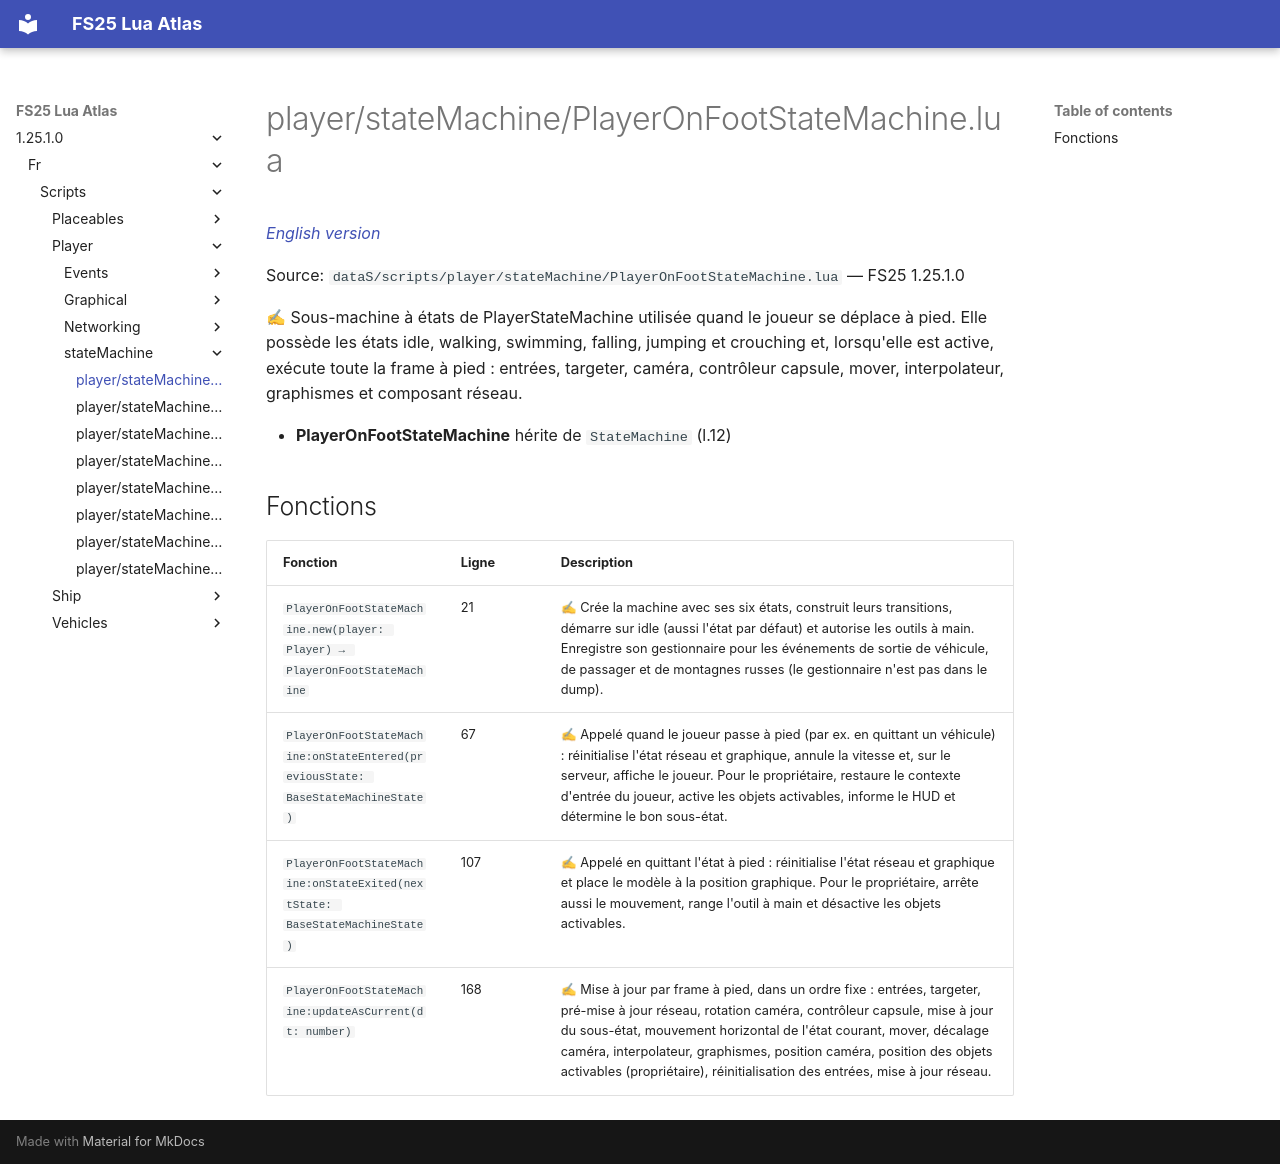

repository: Tim0219800/fs25-lua-atlas · page: 1.25.1.0/fr/scripts/player/stateMachine/PlayerOnFootStateMachine.html · generator: mkdocs

# player/stateMachine/PlayerOnFootStateMachine.lua

*[English version](../../../../scripts/player/stateMachine/PlayerOnFootStateMachine.md)*

Source: `dataS/scripts/player/stateMachine/PlayerOnFootStateMachine.lua` — FS25 1.25.1.0

✍ Sous-machine à états de PlayerStateMachine utilisée quand le joueur se déplace à pied. Elle possède les états idle, walking, swimming, falling, jumping et crouching et, lorsqu'elle est active, exécute toute la frame à pied : entrées, targeter, caméra, contrôleur capsule, mover, interpolateur, graphismes et composant réseau.

- **PlayerOnFootStateMachine** hérite de `StateMachine` (l.12)

## Fonctions

| Fonction | Ligne | Description |
|---|---|---|
| `PlayerOnFootStateMachine.new(player: Player) → PlayerOnFootStateMachine` | 21 | ✍ Crée la machine avec ses six états, construit leurs transitions, démarre sur idle (aussi l'état par défaut) et autorise les outils à main. Enregistre son gestionnaire pour les événements de sortie de véhicule, de passager et de montagnes russes (le gestionnaire n'est pas dans le dump). |
| `PlayerOnFootStateMachine:onStateEntered(previousState: BaseStateMachineState)` | 67 | ✍ Appelé quand le joueur passe à pied (par ex. en quittant un véhicule) : réinitialise l'état réseau et graphique, annule la vitesse et, sur le serveur, affiche le joueur. Pour le propriétaire, restaure le contexte d'entrée du joueur, active les objets activables, informe le HUD et détermine le bon sous-état. |
| `PlayerOnFootStateMachine:onStateExited(nextState: BaseStateMachineState)` | 107 | ✍ Appelé en quittant l'état à pied : réinitialise l'état réseau et graphique et place le modèle à la position graphique. Pour le propriétaire, arrête aussi le mouvement, range l'outil à main et désactive les objets activables. |
| `PlayerOnFootStateMachine:updateAsCurrent(dt: number)` | 168 | ✍ Mise à jour par frame à pied, dans un ordre fixe : entrées, targeter, pré-mise à jour réseau, rotation caméra, contrôleur capsule, mise à jour du sous-état, mouvement horizontal de l'état courant, mover, décalage caméra, interpolateur, graphismes, position caméra, position des objets activables (propriétaire), réinitialisation des entrées, mise à jour réseau. |
